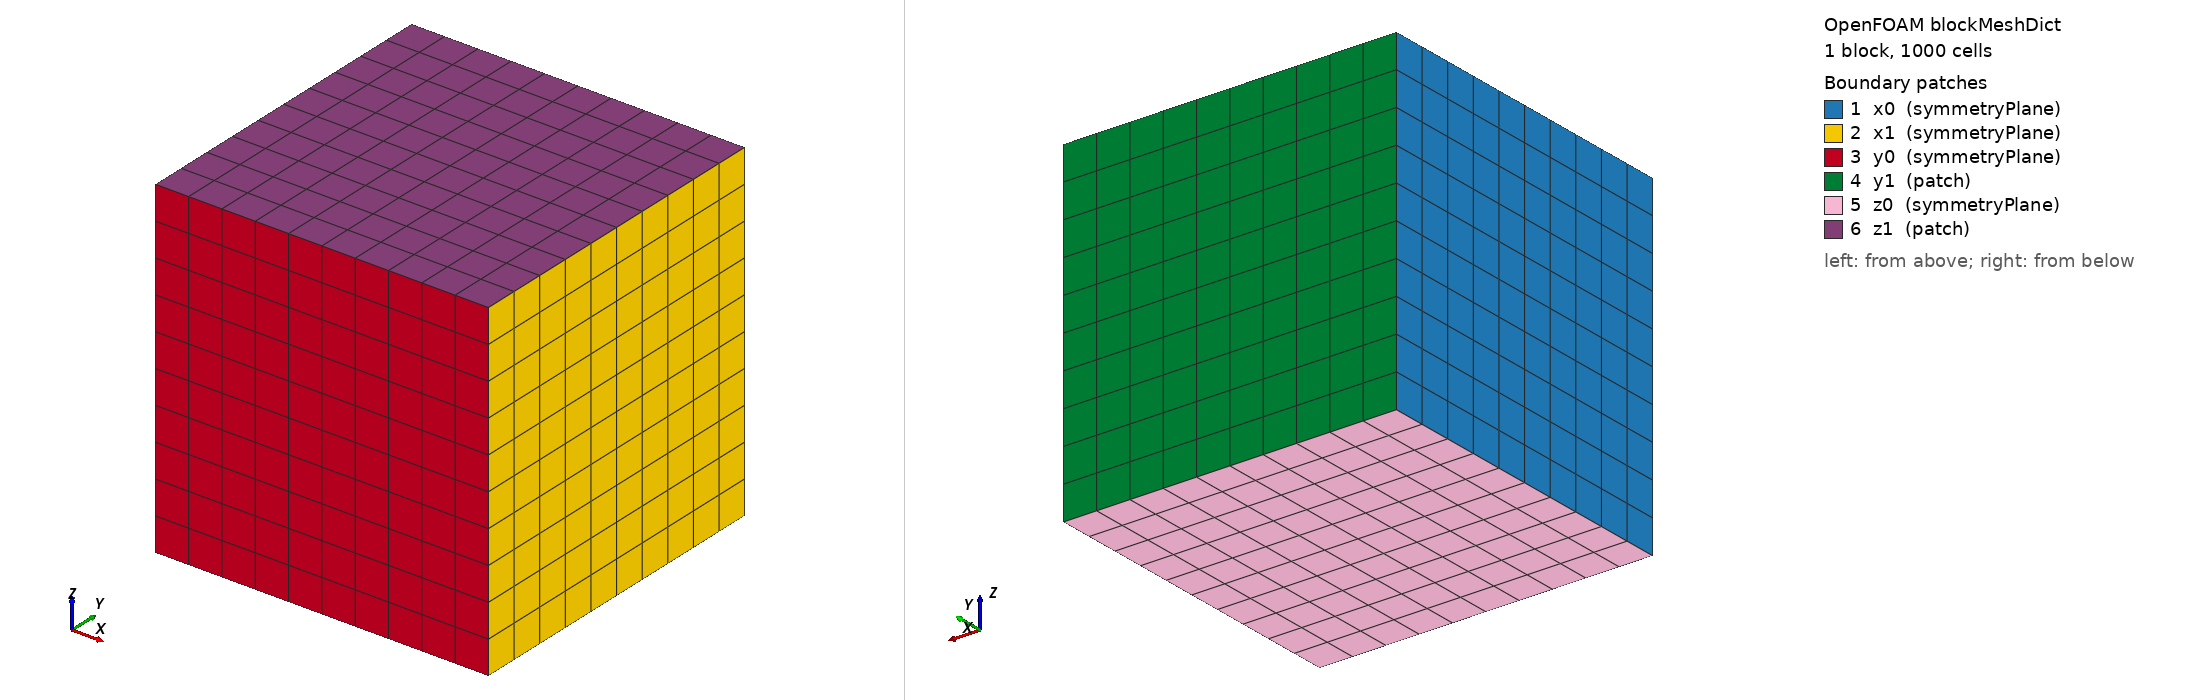

OpenFOAM case: the mesh blockMesh builds from blockMeshDict, 1 block(s), 1000 cells. Boundary patches (legend numbers): 1 x0 (symmetryPlane), 2 x1 (symmetryPlane), 3 y0 (symmetryPlane), 4 y1 (patch), 5 z0 (symmetryPlane), 6 z1 (patch). Left view from above one corner, right view from below the opposite corner. Boundary conditions: 2 field file(s) under 0/; 6 of 6 drawn patches have an entry in a shipped field file.

=== system/blockMeshDict ===
FoamFile{version 2.0; format ascii; class dictionary; object blockMeshDict;}
scale 1;
vertices ((0 0 0)(0.01 0 0)(0.01 0.01 0)(0 0.01 0)(0 0 0.01)(0.01 0 0.01)(0.01 0.01 0.01)(0 0.01 0.01));
blocks (hex (0 1 2 3 4 5 6 7) (10 10 10) simpleGrading (1 1 1));
edges ();
boundary (
 x0 {type symmetryPlane;faces ((0 4 7 3));}
 x1 {type symmetryPlane;faces ((1 2 6 5));}
 y0 {type symmetryPlane;faces ((0 1 5 4));}
 y1 {type patch;faces ((3 7 6 2));}
 z0 {type symmetryPlane;faces ((0 3 2 1));}
 z1 {type patch;faces ((4 5 6 7));}
);

=== 0/D ===
FoamFile{version 2.0; format ascii; class volVectorField; object D;}
dimensions [0 1 0 0 0 0 0];
internalField uniform (0 0 0);
boundaryField{x0{type symmetryPlane;}x1{type symmetryPlane;}y0{type symmetryPlane;}y1{type tractionDisplacement;traction uniform (0 0 0);pressure uniform 0;value uniform (0 0 0);}z0{type symmetryPlane;}z1{type tractionDisplacement;traction uniform (0 0 0);pressure uniform 0;value uniform (0 0 0);}}

=== 0/T ===
FoamFile{version 2.0; format ascii; class volScalarField; object T;}
dimensions [0 0 0 1 0 0 0];
internalField uniform 100;
boundaryField{x0{type symmetryPlane;}x1{type symmetryPlane;}y0{type symmetryPlane;}y1{type zeroGradient;}z0{type symmetryPlane;}z1{type zeroGradient;}}
